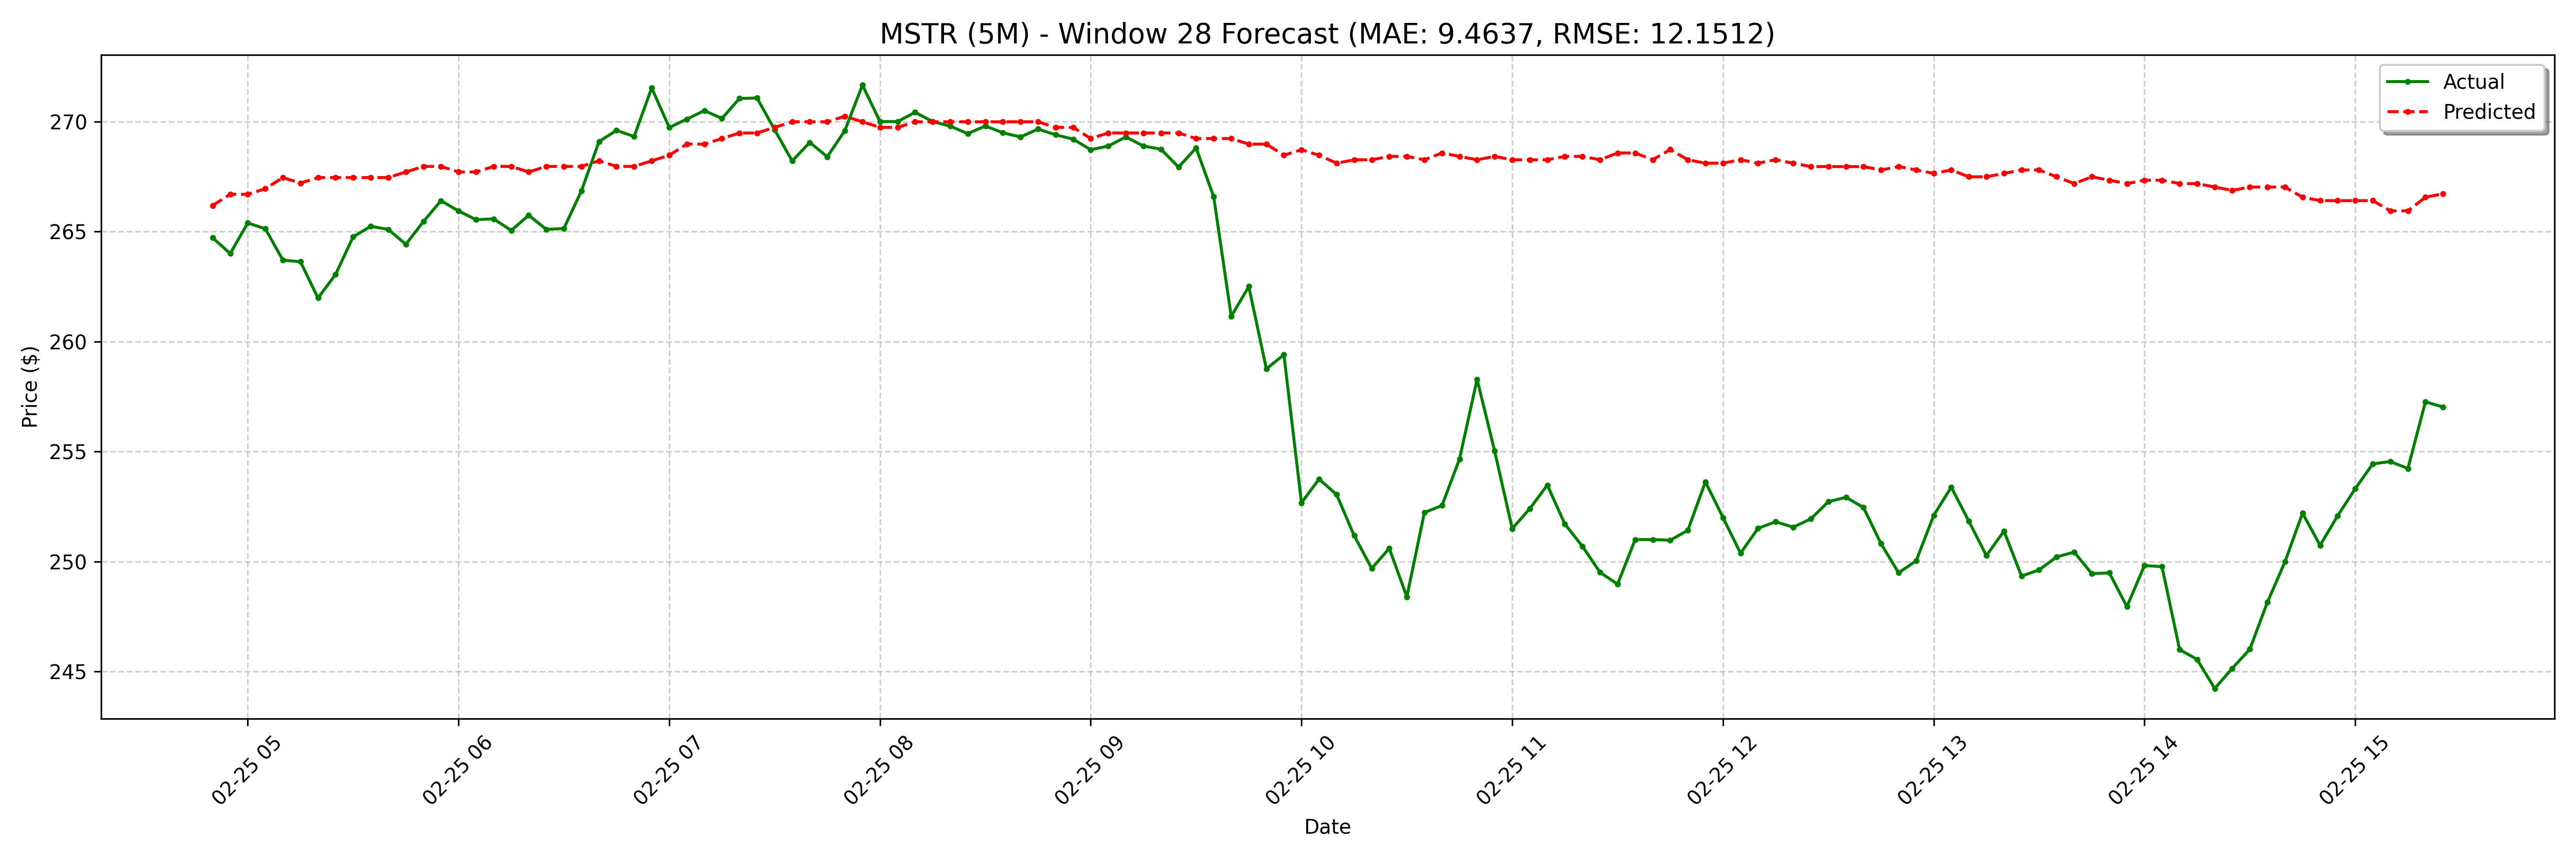

The file beside this chart, header and first rows:
date, actual, forecast
2025-02-25 04:50:00-05:00, 264.7, 266.2
2025-02-25 04:55:00-05:00, 264.0, 266.7
2025-02-25 05:00:00-05:00, 265.4, 266.7
2025-02-25 05:05:00-05:00, 265.1, 266.9
2025-02-25 05:10:00-05:00, 263.7, 267.5
2025-02-25 05:15:00-05:00, 263.6, 267.2
2025-02-25 05:20:00-05:00, 262, 267.5
2025-02-25 05:25:00-05:00, 263.1, 267.5
2025-02-25 05:30:00-05:00, 264.8, 267.5
2025-02-25 05:35:00-05:00, 265.2, 267.5
2025-02-25 05:40:00-05:00, 265.1, 267.5
2025-02-25 05:45:00-05:00, 264.4, 267.7
2025-02-25 05:50:00-05:00, 265.4, 268
2025-02-25 05:55:00-05:00, 266.4, 268
2025-02-25 06:00:00-05:00, 265.9, 267.7
2025-02-25 06:05:00-05:00, 265.5, 267.7
2025-02-25 06:10:00-05:00, 265.6, 268
2025-02-25 06:15:00-05:00, 265.1, 268
2025-02-25 06:20:00-05:00, 265.7, 267.7
2025-02-25 06:25:00-05:00, 265.1, 268
2025-02-25 06:30:00-05:00, 265.1, 268
2025-02-25 06:35:00-05:00, 266.9, 268
2025-02-25 06:40:00-05:00, 269.1, 268.2
2025-02-25 06:45:00-05:00, 269.6, 268
2025-02-25 06:50:00-05:00, 269.3, 268
2025-02-25 06:55:00-05:00, 271.5, 268.2
2025-02-25 07:00:00-05:00, 269.7, 268.5
2025-02-25 07:05:00-05:00, 270.1, 269
2025-02-25 07:10:00-05:00, 270.5, 269
2025-02-25 07:15:00-05:00, 270.1, 269.2
2025-02-25 07:20:00-05:00, 271.1, 269.5
2025-02-25 07:25:00-05:00, 271.1, 269.5
2025-02-25 07:30:00-05:00, 269.6, 269.7
2025-02-25 07:35:00-05:00, 268.2, 270
2025-02-25 07:40:00-05:00, 269.1, 270
2025-02-25 07:45:00-05:00, 268.4, 270
2025-02-25 07:50:00-05:00, 269.6, 270.2
2025-02-25 07:55:00-05:00, 271.7, 270
2025-02-25 08:00:00-05:00, 270.0, 269.7
2025-02-25 08:05:00-05:00, 270.0, 269.7
2025-02-25 08:10:00-05:00, 270.4, 270
2025-02-25 08:15:00-05:00, 270.0, 270
2025-02-25 08:20:00-05:00, 269.8, 270
2025-02-25 08:25:00-05:00, 269.4, 270
2025-02-25 08:30:00-05:00, 269.8, 270
2025-02-25 08:35:00-05:00, 269.5, 270
2025-02-25 08:40:00-05:00, 269.3, 270
2025-02-25 08:45:00-05:00, 269.7, 270
2025-02-25 08:50:00-05:00, 269.4, 269.7
2025-02-25 08:55:00-05:00, 269.2, 269.7
2025-02-25 09:00:00-05:00, 268.7, 269.2
2025-02-25 09:05:00-05:00, 268.9, 269.5
2025-02-25 09:10:00-05:00, 269.3, 269.5
2025-02-25 09:15:00-05:00, 268.9, 269.5
2025-02-25 09:20:00-05:00, 268.7, 269.5
2025-02-25 09:25:00-05:00, 267.9, 269.5
2025-02-25 09:30:00-05:00, 268.8, 269.2
2025-02-25 09:35:00-05:00, 266.6, 269.2
2025-02-25 09:40:00-05:00, 261.1, 269.2
2025-02-25 09:45:00-05:00, 262.5, 269
... 68 more rows
